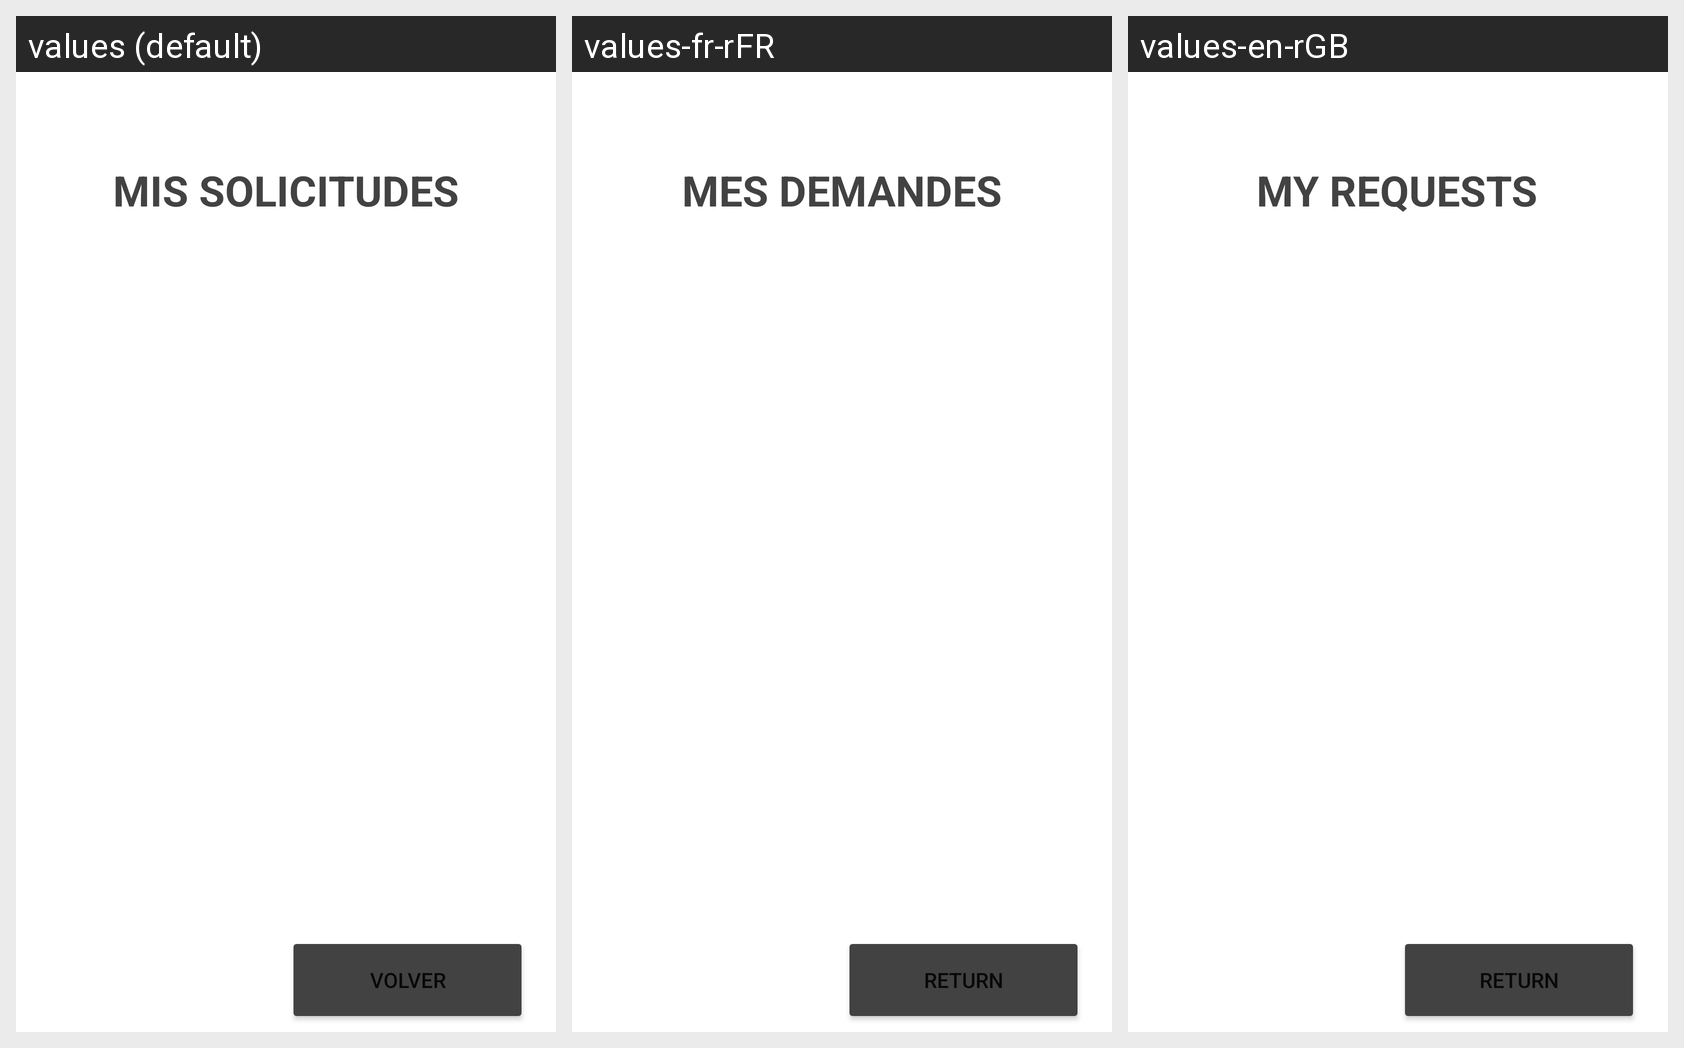

For this localized Android screen grid, give each drawn string resource with its value in every locale shown.
Android screen res/layout/activity_mis_solicitudes.xml rendered under 3 locales, left to right: values (default), values-fr-rFR, values-en-rGB. Device: Nexus 5 (rendered at 1080×1920; each locale shown at half size, 540×960, under a caption strip naming it); theme Theme.H91.
Strings drawn on this screen, with the default value and each locale's value (text and hints the layout hard-codes, and strings that could not be matched under every locale, appear in the picture but are not listed):

mis_solicitudes
  values: MIS SOLICITUDES
  values-fr-rFR: MES DEMANDES
  values-en-rGB: MY REQUESTS

volver14
  values: VOLVER
  values-fr-rFR: return
  values-en-rGB: RETURN
